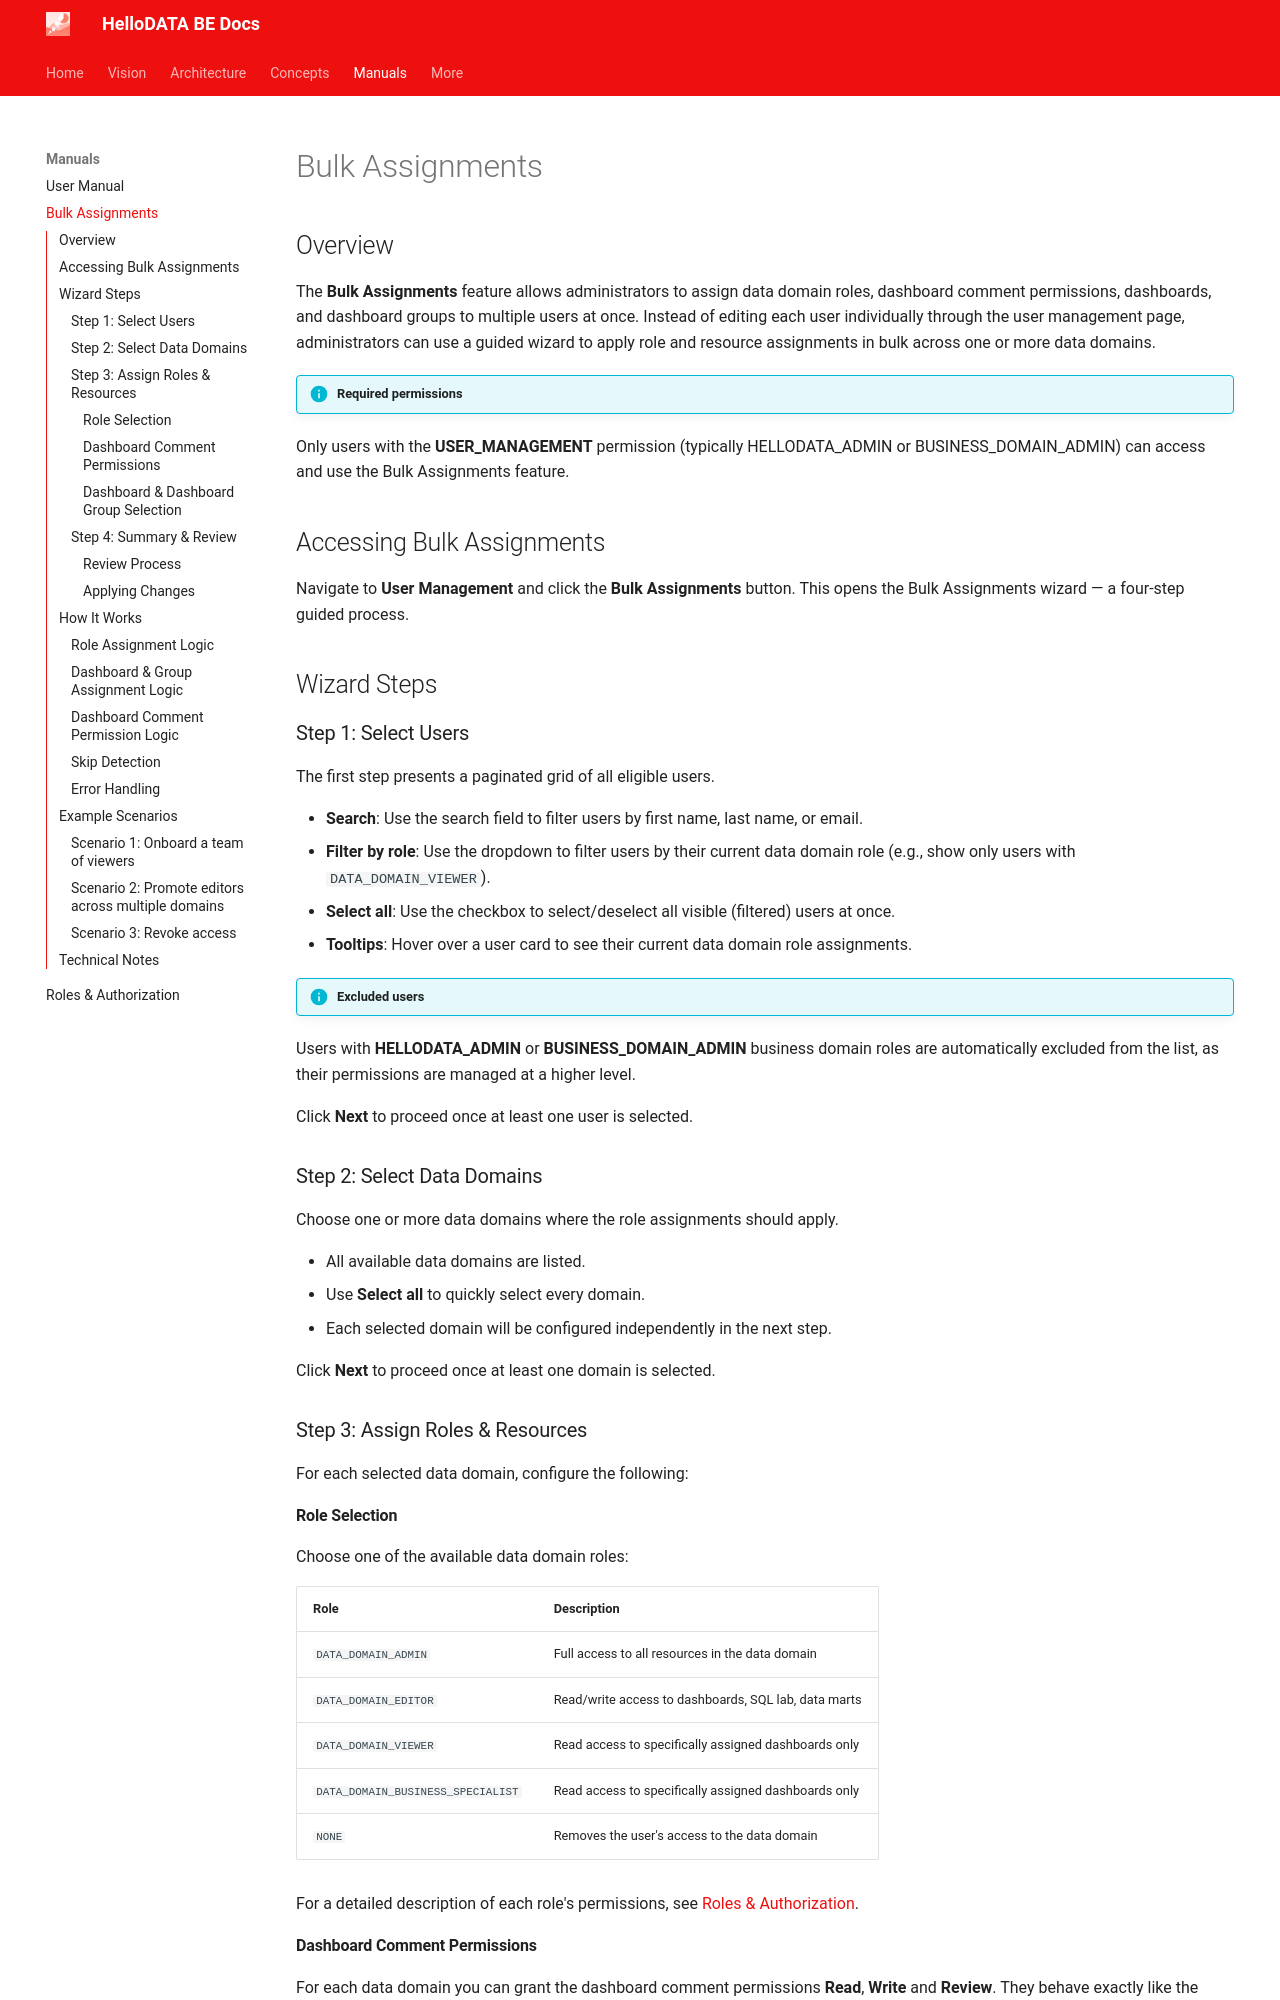

repository: kanton-bern/hellodata-be · page: manuals/bulk-assignments/index.html · generator: mkdocs

# Bulk Assignments

## Overview

The **Bulk Assignments** feature allows administrators to assign data domain roles, dashboard comment permissions,
dashboards, and dashboard groups to multiple users at once. Instead of editing each user individually through the user
management page, administrators can use a guided wizard to apply role and resource assignments in bulk across one or more
data domains.

!!! info "Required permissions"
Only users with the **USER_MANAGEMENT** permission (typically HELLODATA_ADMIN or BUSINESS_DOMAIN_ADMIN) can access and
use the Bulk Assignments feature.

## Accessing Bulk Assignments

Navigate to **User Management** and click the **Bulk Assignments** button. This opens the Bulk Assignments wizard — a
four-step guided process.

## Wizard Steps

### Step 1: Select Users

The first step presents a paginated grid of all eligible users.

- **Search**: Use the search field to filter users by first name, last name, or email.
- **Filter by role**: Use the dropdown to filter users by their current data domain role (e.g., show only users with
  `DATA_DOMAIN_VIEWER`).
- **Select all**: Use the checkbox to select/deselect all visible (filtered) users at once.
- **Tooltips**: Hover over a user card to see their current data domain role assignments.

!!! info "Excluded users"
Users with **HELLODATA_ADMIN** or **BUSINESS_DOMAIN_ADMIN** business domain roles are automatically excluded from the
list, as their permissions are managed at a higher level.

Click **Next** to proceed once at least one user is selected.

### Step 2: Select Data Domains

Choose one or more data domains where the role assignments should apply.

- All available data domains are listed.
- Use **Select all** to quickly select every domain.
- Each selected domain will be configured independently in the next step.

Click **Next** to proceed once at least one domain is selected.

### Step 3: Assign Roles & Resources

For each selected data domain, configure the following:

#### Role Selection

Choose one of the available data domain roles:

| Role                              | Description                                          |
|-----------------------------------|------------------------------------------------------|
| `DATA_DOMAIN_ADMIN`               | Full access to all resources in the data domain      |
| `DATA_DOMAIN_EDITOR`              | Read/write access to dashboards, SQL lab, data marts |
| `DATA_DOMAIN_VIEWER`              | Read access to specifically assigned dashboards only |
| `DATA_DOMAIN_BUSINESS_SPECIALIST` | Read access to specifically assigned dashboards only |
| `NONE`                            | Removes the user's access to the data domain         |

For a detailed description of each role's permissions, see [Roles & Authorization](role-authorization-concept.md).
